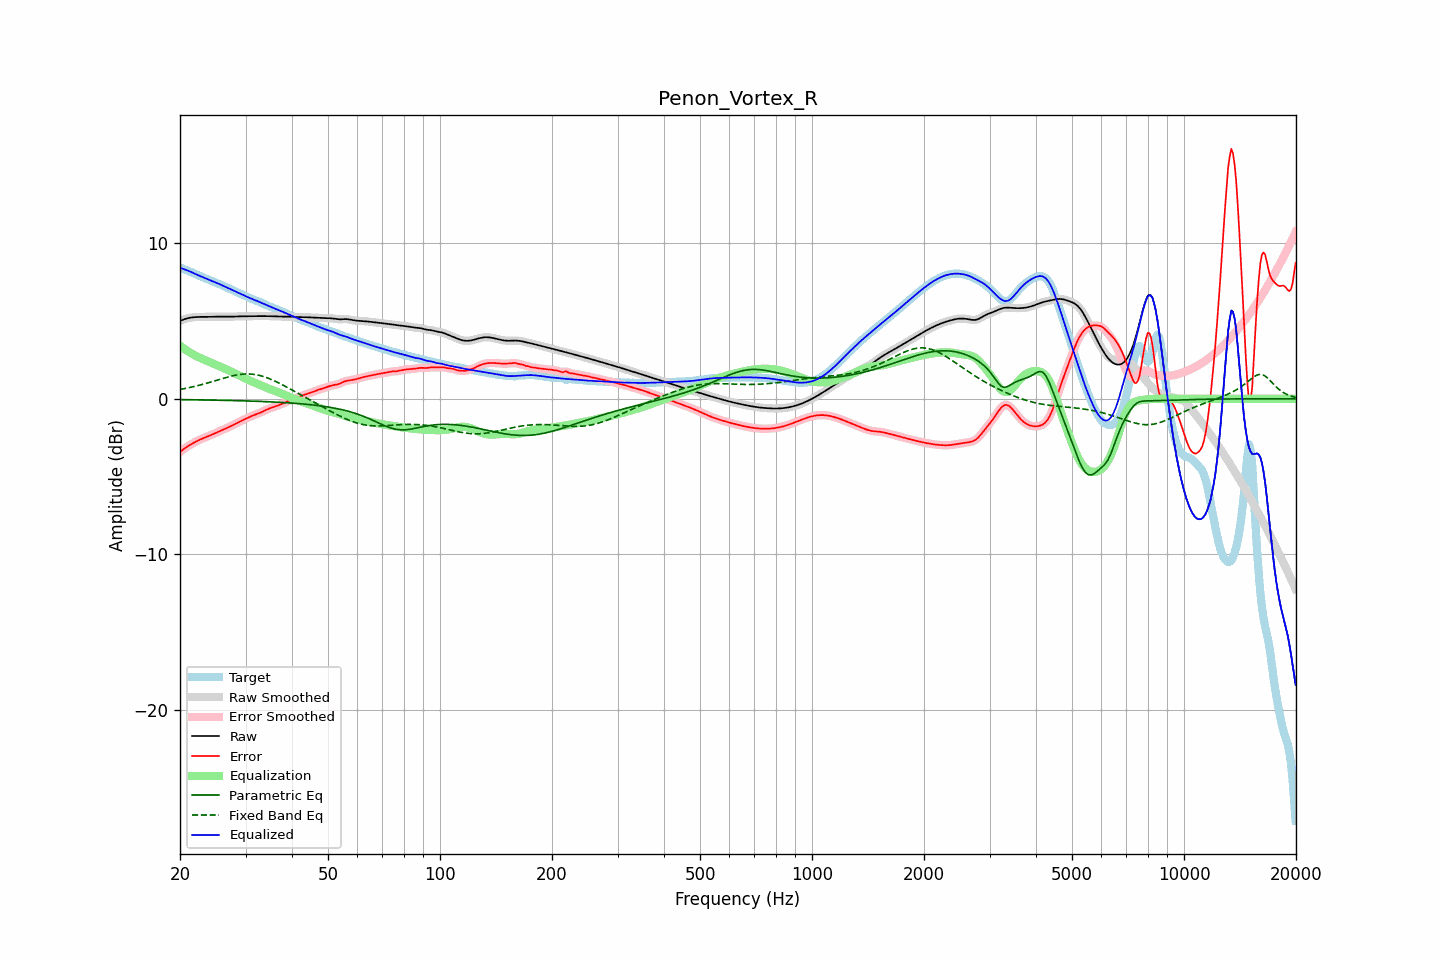

The data file committed next to this chart (first rows):
frequency, raw, error, smoothed, error_smoothed, equalization, parametric_eq, fixed_band_eq, equalized_raw, equalized_smoothed, target
20.00, 5.00, -3.42, 5.00, -3.42, 3.42, -0.06, 0.60, 8.42, 8.42, 8.42
20.20, 5.05, -3.34, 5.05, -3.34, 3.34, -0.06, 0.62, 8.38, 8.39, 8.39
20.40, 5.09, -3.26, 5.09, -3.26, 3.26, -0.06, 0.64, 8.35, 8.35, 8.35
20.61, 5.13, -3.19, 5.12, -3.19, 3.19, -0.06, 0.66, 8.31, 8.31, 8.31
20.81, 5.16, -3.11, 5.16, -3.11, 3.12, -0.06, 0.68, 8.28, 8.28, 8.27
21.02, 5.18, -3.05, 5.19, -3.05, 3.05, -0.06, 0.70, 8.23, 8.23, 8.23
21.23, 5.21, -2.98, 5.21, -2.98, 2.98, -0.06, 0.72, 8.19, 8.19, 8.19
21.44, 5.22, -2.92, 5.22, -2.92, 2.92, -0.07, 0.74, 8.14, 8.14, 8.14
21.66, 5.23, -2.86, 5.23, -2.86, 2.86, -0.07, 0.77, 8.10, 8.10, 8.10
21.87, 5.24, -2.81, 5.24, -2.81, 2.81, -0.07, 0.79, 8.05, 8.05, 8.05
22.09, 5.25, -2.75, 5.25, -2.75, 2.75, -0.07, 0.82, 8.00, 8.00, 8.00
22.31, 5.26, -2.70, 5.26, -2.70, 2.70, -0.07, 0.84, 7.96, 7.96, 7.96
22.54, 5.26, -2.65, 5.26, -2.65, 2.65, -0.07, 0.87, 7.91, 7.91, 7.91
22.76, 5.26, -2.60, 5.26, -2.60, 2.60, -0.07, 0.90, 7.87, 7.87, 7.87
22.99, 5.27, -2.55, 5.27, -2.56, 2.56, -0.08, 0.92, 7.82, 7.82, 7.82
23.22, 5.27, -2.51, 5.27, -2.51, 2.51, -0.08, 0.95, 7.78, 7.78, 7.78
23.45, 5.27, -2.47, 5.27, -2.47, 2.47, -0.08, 0.98, 7.74, 7.74, 7.74
23.69, 5.26, -2.43, 5.26, -2.43, 2.43, -0.08, 1.01, 7.69, 7.69, 7.70
23.92, 5.26, -2.39, 5.26, -2.39, 2.39, -0.08, 1.04, 7.65, 7.65, 7.65
24.16, 5.27, -2.35, 5.27, -2.35, 2.34, -0.09, 1.07, 7.61, 7.61, 7.61
24.40, 5.27, -2.30, 5.27, -2.30, 2.30, -0.09, 1.10, 7.57, 7.57, 7.57
24.65, 5.27, -2.25, 5.27, -2.25, 2.25, -0.09, 1.13, 7.53, 7.53, 7.53
24.89, 5.28, -2.21, 5.28, -2.21, 2.21, -0.09, 1.16, 7.48, 7.48, 7.48
25.14, 5.28, -2.16, 5.28, -2.16, 2.16, -0.09, 1.19, 7.44, 7.44, 7.44
25.39, 5.28, -2.11, 5.28, -2.11, 2.12, -0.10, 1.23, 7.40, 7.40, 7.40
25.65, 5.28, -2.07, 5.28, -2.07, 2.07, -0.10, 1.26, 7.35, 7.35, 7.35
25.91, 5.28, -2.02, 5.28, -2.02, 2.02, -0.10, 1.29, 7.30, 7.30, 7.30
26.16, 5.28, -1.98, 5.28, -1.98, 1.98, -0.10, 1.32, 7.26, 7.26, 7.26
26.43, 5.27, -1.93, 5.27, -1.93, 1.93, -0.10, 1.35, 7.21, 7.21, 7.21
26.69, 5.27, -1.89, 5.27, -1.89, 1.89, -0.11, 1.38, 7.16, 7.16, 7.16
26.96, 5.27, -1.84, 5.27, -1.84, 1.84, -0.11, 1.40, 7.11, 7.11, 7.11
27.23, 5.27, -1.79, 5.27, -1.79, 1.79, -0.11, 1.43, 7.06, 7.06, 7.07
27.50, 5.28, -1.74, 5.28, -1.74, 1.74, -0.11, 1.46, 7.02, 7.02, 7.02
27.77, 5.28, -1.69, 5.28, -1.69, 1.69, -0.12, 1.48, 6.97, 6.97, 6.97
28.05, 5.29, -1.64, 5.29, -1.63, 1.64, -0.12, 1.50, 6.92, 6.92, 6.92
28.33, 5.29, -1.58, 5.29, -1.58, 1.58, -0.12, 1.52, 6.88, 6.88, 6.87
28.62, 5.30, -1.53, 5.30, -1.53, 1.53, -0.12, 1.54, 6.83, 6.83, 6.83
28.90, 5.30, -1.48, 5.30, -1.48, 1.48, -0.13, 1.56, 6.78, 6.78, 6.78
29.19, 5.30, -1.43, 5.30, -1.43, 1.43, -0.13, 1.57, 6.73, 6.73, 6.73
29.48, 5.30, -1.38, 5.30, -1.38, 1.38, -0.13, 1.58, 6.68, 6.68, 6.68
29.78, 5.30, -1.33, 5.30, -1.33, 1.33, -0.14, 1.59, 6.63, 6.63, 6.64
30.08, 5.31, -1.28, 5.31, -1.28, 1.28, -0.14, 1.59, 6.59, 6.59, 6.59
30.38, 5.31, -1.23, 5.31, -1.23, 1.23, -0.14, 1.60, 6.54, 6.54, 6.54
30.68, 5.31, -1.18, 5.31, -1.18, 1.19, -0.15, 1.59, 6.50, 6.50, 6.49
30.99, 5.31, -1.13, 5.31, -1.13, 1.14, -0.15, 1.59, 6.45, 6.45, 6.45
31.30, 5.31, -1.09, 5.31, -1.09, 1.10, -0.15, 1.58, 6.41, 6.41, 6.40
31.61, 5.31, -1.05, 5.31, -1.05, 1.06, -0.16, 1.57, 6.37, 6.37, 6.37
31.93, 5.31, -1.02, 5.31, -1.02, 1.01, -0.16, 1.55, 6.33, 6.33, 6.33
32.24, 5.31, -0.98, 5.31, -0.98, 0.97, -0.16, 1.53, 6.29, 6.29, 6.29
32.57, 5.31, -0.94, 5.31, -0.94, 0.93, -0.17, 1.51, 6.24, 6.24, 6.25
32.89, 5.31, -0.89, 5.31, -0.89, 0.88, -0.17, 1.49, 6.20, 6.20, 6.21
33.22, 5.31, -0.84, 5.31, -0.84, 0.84, -0.18, 1.46, 6.15, 6.15, 6.16
33.55, 5.31, -0.79, 5.31, -0.79, 0.79, -0.18, 1.43, 6.11, 6.11, 6.10
33.89, 5.31, -0.74, 5.31, -0.74, 0.74, -0.18, 1.39, 6.06, 6.06, 6.05
34.23, 5.31, -0.69, 5.31, -0.69, 0.70, -0.19, 1.36, 6.01, 6.01, 6.00
34.57, 5.31, -0.65, 5.31, -0.65, 0.66, -0.19, 1.32, 5.97, 5.97, 5.96
34.92, 5.31, -0.61, 5.31, -0.61, 0.62, -0.20, 1.27, 5.93, 5.93, 5.92
35.27, 5.31, -0.58, 5.31, -0.58, 0.58, -0.20, 1.23, 5.88, 5.88, 5.88
35.62, 5.30, -0.54, 5.30, -0.54, 0.54, -0.21, 1.18, 5.84, 5.84, 5.84
35.97, 5.29, -0.51, 5.30, -0.51, 0.50, -0.21, 1.14, 5.80, 5.80, 5.80
... 635 more rows
